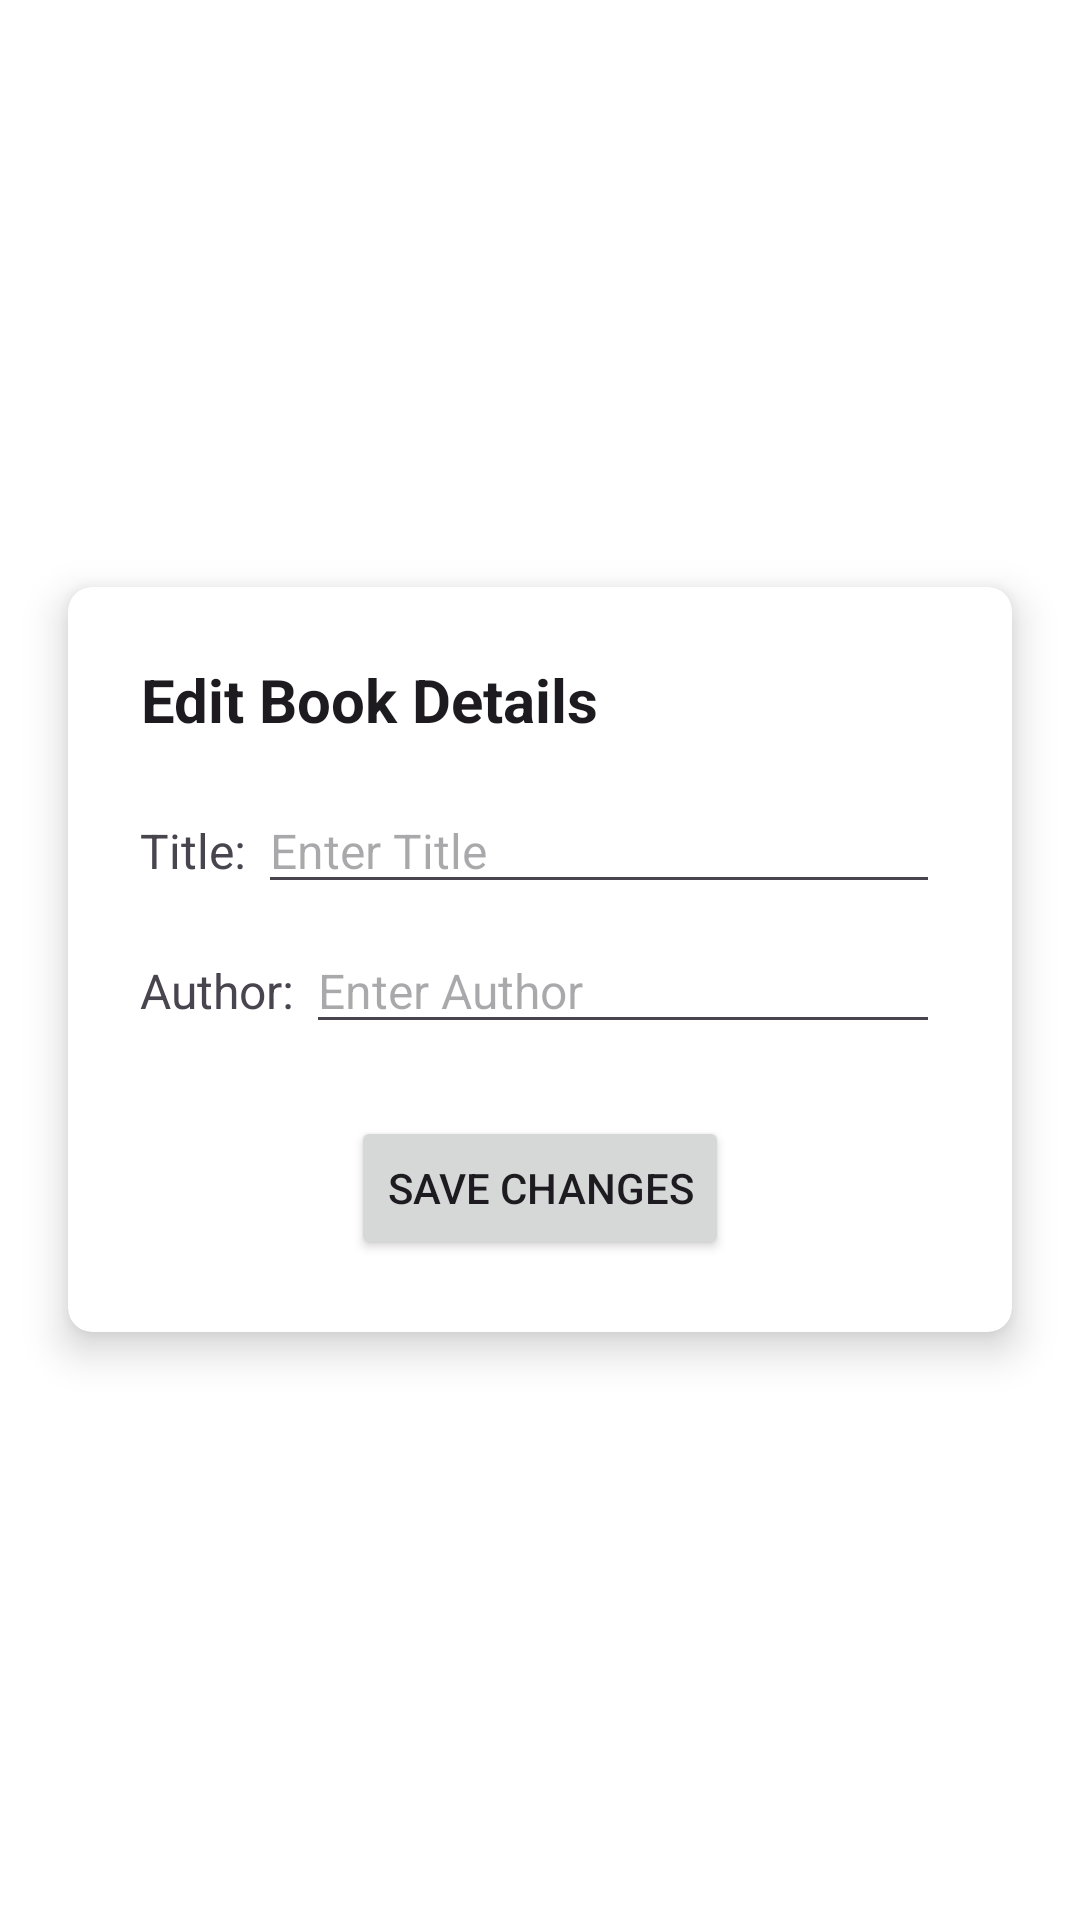

This screen was rendered from an Android layout file. Write that file and the resources it references.
<!-- AndroidManifest.xml: application theme Theme.KotlinApp -->
<!-- res/layout/fragment_details.xml -->
<?xml version="1.0" encoding="utf-8"?>
<FrameLayout xmlns:android="http://schemas.android.com/apk/res/android"
    xmlns:app="http://schemas.android.com/apk/res-auto"
    android:layout_width="match_parent"
    android:layout_height="match_parent"
    android:background="@android:color/white"
    android:clickable="true"
    android:focusable="true">

    <androidx.cardview.widget.CardView
        android:id="@+id/bookCardView"
        android:layout_width="match_parent"
        android:layout_height="wrap_content"
        android:layout_gravity="center"
        android:layout_margin="12dp"
        app:cardCornerRadius="8dp"
        app:cardElevation="8dp"
        app:cardUseCompatPadding="true">

        <LinearLayout
            android:layout_width="match_parent"
            android:layout_height="wrap_content"
            android:orientation="vertical"
            android:padding="24dp">

            <TextView
                android:layout_width="wrap_content"
                android:layout_height="wrap_content"
                android:layout_marginBottom="16dp"
                android:gravity="center"
                android:text="Edit Book Details"
                android:textAppearance="?android:attr/textAppearanceLarge"
                android:textSize="20sp"
                android:textStyle="bold" />

            <LinearLayout
                android:layout_width="match_parent"
                android:layout_height="wrap_content"
                android:layout_marginBottom="8dp"
                android:orientation="horizontal">

                <TextView
                    android:layout_width="wrap_content"
                    android:layout_height="wrap_content"
                    android:text="Title: "
                    android:textSize="16sp" />

                <EditText
                    android:id="@+id/detailsBookTitle"
                    android:layout_width="0dp"
                    android:layout_height="wrap_content"
                    android:layout_weight="1"
                    android:hint="Enter Title"
                    android:textSize="16sp" />
            </LinearLayout>

            <LinearLayout
                android:layout_width="match_parent"
                android:layout_height="wrap_content"
                android:layout_marginBottom="8dp"
                android:orientation="horizontal">

                <TextView
                    android:layout_width="wrap_content"
                    android:layout_height="wrap_content"
                    android:text="Author: "
                    android:textSize="16sp" />

                <EditText
                    android:id="@+id/detailsBookAuthor"
                    android:layout_width="0dp"
                    android:layout_height="wrap_content"
                    android:layout_weight="1"
                    android:hint="Enter Author"
                    android:textSize="16sp" />
            </LinearLayout>

            <Button
                android:id="@+id/editBookButton"
                android:layout_width="wrap_content"
                android:layout_height="wrap_content"
                android:layout_gravity="center"
                android:layout_marginTop="16dp"
                android:text="Save Changes" />
        </LinearLayout>
    </androidx.cardview.widget.CardView>
</FrameLayout>
<!-- resources referenced by this layout -->
<resources>
  <style name="Theme.KotlinApp" parent="Base.Theme.KotlinApp" />
  <style name="Base.Theme.KotlinApp" parent="Theme.Material3.DayNight.NoActionBar">
          
          
      </style>
</resources>
